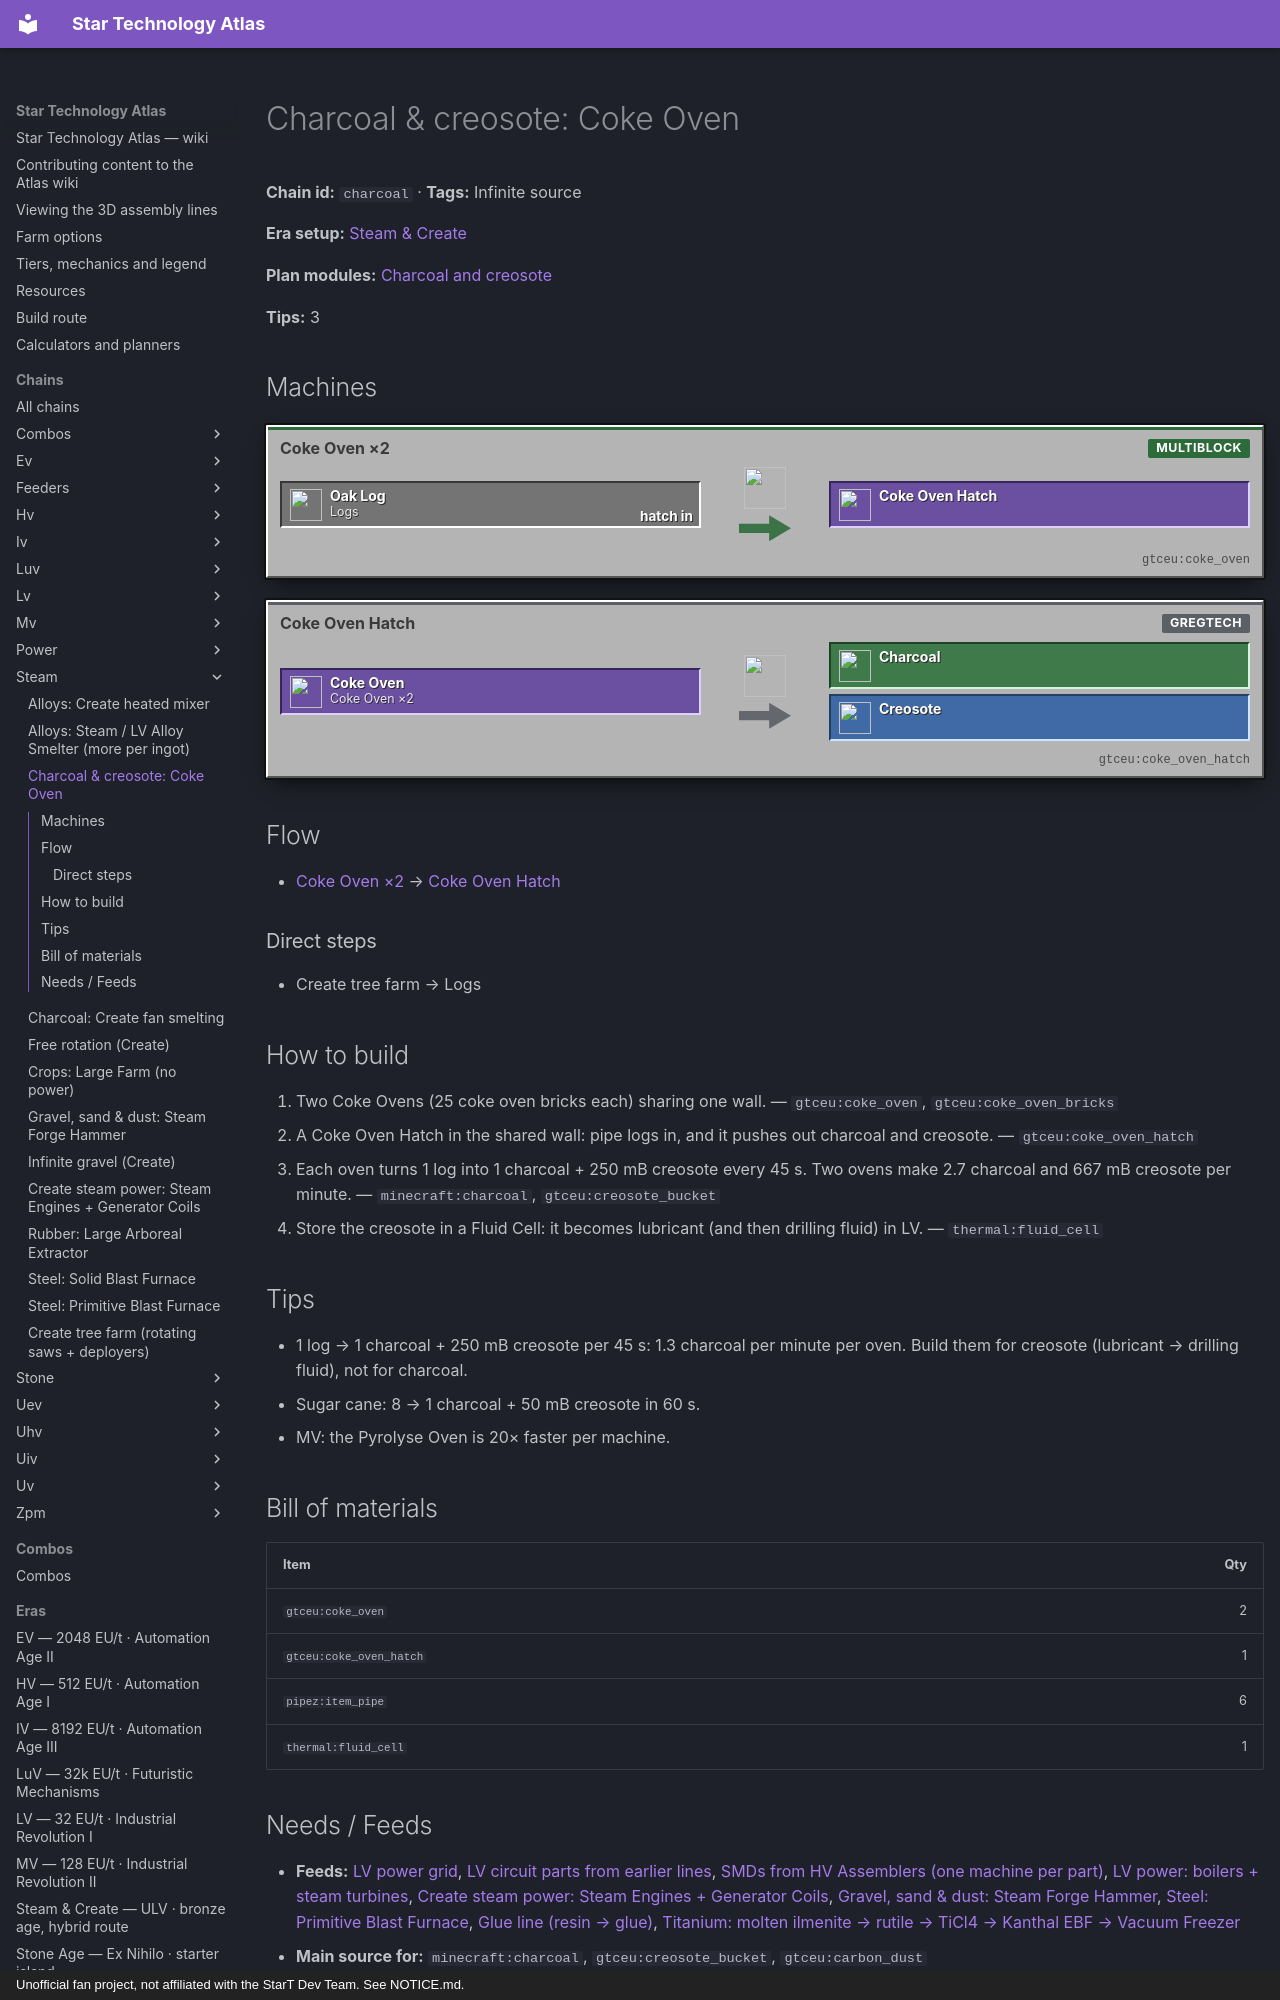

repository: BLGuyDev/StarT-Atlas · page: chains/steam/charcoal/index.html · generator: mkdocs · copyright: Unofficial fan project, not affiliated with the StarT Dev Team. See NOTICE.md.

---
kind: chain
id: charcoal
order: 420
data:
  t: "Charcoal & creosote: Coke Oven"
  inf: true
  "n":
    - [tf, Create tree farm, s, "create:mechanical_saw"]
    - [lg, Logs, x, "minecraft:oak_log"]
    - [co, "Coke Oven ×2", m, "gtceu:coke_oven"]
    - [hh, Coke Oven Hatch, m, "gtceu:coke_oven_hatch"]
    - [ch, Charcoal, o, "minecraft:charcoal"]
    - [cr, Creosote, f, "gtceu:creosote_bucket"]
  e: [[tf, lg], [lg, co, hatch in], [co, hh], [hh, ch], [hh, cr]]
  tips:
    - |-
      1 log → 1 charcoal + 250 mB creosote per 45 s: 1.3 charcoal per minute per oven. Build them for creosote (lubricant → drilling fluid), not for charcoal.
    - "Sugar cane: 8 → 1 charcoal + 50 mB creosote in 60 s."
    - "MV: the Pyrolyse Oven is 20× faster per machine."
  b: [["gtceu:coke_oven", 2], ["gtceu:coke_oven_hatch", 1], ["pipez:item_pipe", 6], ["thermal:fluid_cell", 1]]
  how:
    - i: ["gtceu:coke_oven", "gtceu:coke_oven_bricks"]
      t: Two Coke Ovens (25 coke oven bricks each) sharing one wall.
    - i: ["gtceu:coke_oven_hatch"]
      t: |-
        A Coke Oven Hatch in the shared wall: pipe logs in, and it pushes out charcoal and creosote.
    - i: ["minecraft:charcoal", "gtceu:creosote_bucket"]
      t: Each oven turns 1 log into 1 charcoal + 250 mB creosote every 45 s. Two ovens make 2.7 charcoal and 667 mB creosote per minute.
    - i: ["thermal:fluid_cell"]
      t: |-
        Store the creosote in a Fluid Cell: it becomes lubricant (and then drilling fluid) in LV.
---
# Charcoal &amp; creosote: Coke Oven

<!-- Generated from the front matter by tools/refresh_body.js. Edit the front matter, not this text. -->

**Chain id:** `charcoal` · **Tags:** Infinite source

**Era setup:** [Steam &amp; Create](../../eras/steam.md)

**Plan modules:** [Charcoal and creosote](../../plan/p1.md#fuel)

**Tips:** 3
